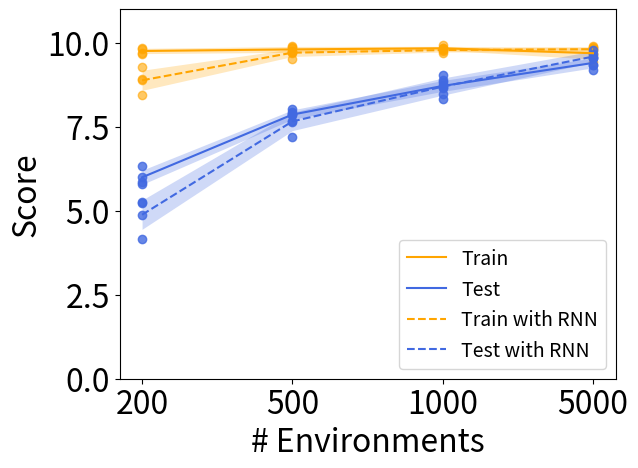

This chart was generated by the following Python code:
import matplotlib.pyplot as plt
import numpy as np

plt.rcParams.update({'font.size': 23})
# fig, axs = plt.subplots(nrows=1, ncols=2,figsize=(14, 6), dpi=300)

# number of training environments seed 0
num_env_origin = [200, 500, 1000, 5000]


# train results
train_seed_9658  = np.array([9.67, 9.74, 9.813, 9.893]) #TODO: need to update
train_seed_3256  = np.array([9.857, 9.892, 9.764, 9.787])#TODO: need to update
train_seed_0     = np.array([9.686, 9.883, 9.842, 9.424])#TODO: need to update
train_seed_28965 = np.array([9.802, 9.691, 9.922, 9.645])#TODO: need to update

# test results
test_seed_9658  = np.array([5.847, 7.936, 8.673, 9.534])#TODO: need to update
test_seed_3256  = np.array([5.789, 7.64, 8.468, 9.538])#TODO: need to update
test_seed_0     = np.array([6.334, 8.015, 8.887, 9.191])#TODO: need to update
test_seed_28965 = np.array([6.003, 7.855, 8.828, 9.332])#TODO: need to update

train_average = np.mean([train_seed_9658, train_seed_3256, train_seed_0, train_seed_28965], axis=0)
train_stddev = np.std([train_seed_9658, train_seed_3256, train_seed_0, train_seed_28965], axis=0)

max_train = np.maximum.reduce([train_seed_9658,train_seed_3256,train_seed_0,train_seed_28965]) - train_average
min_train = train_average - np.minimum.reduce([train_seed_9658,train_seed_3256,train_seed_0,train_seed_28965])
interval_train = np.maximum.reduce([max_train,min_train])

num_env = list(range(4))
plt.plot(num_env, train_average, 'orange', label='Train')
plt.fill_between(num_env, train_average + train_stddev,
                 train_average - train_stddev, color='orange',
                 alpha=0.25, linewidth=0)
plt.scatter(num_env, train_seed_9658, c='orange', alpha=0.6)
plt.scatter(num_env, train_seed_3256, c='orange', alpha=0.6)
plt.scatter(num_env, train_seed_0, c='orange', alpha=0.6)
plt.scatter(num_env, train_seed_28965, c='orange', alpha=0.6)

# test
test_average = np.mean([test_seed_9658, test_seed_3256, test_seed_0, test_seed_28965], axis=0)
test_stddev = np.std([test_seed_9658, test_seed_3256, test_seed_0, test_seed_28965], axis=0)

max_test = np.maximum.reduce([test_seed_9658,test_seed_3256,test_seed_0,test_seed_28965]) - test_average
min_test = test_average - np.minimum.reduce([test_seed_9658,test_seed_3256,test_seed_0,test_seed_28965])
interval_test = np.maximum.reduce([max_test,min_test])

plt.plot(num_env, test_average, 'royalblue', label='Test')
plt.fill_between(num_env, test_average + test_stddev,
                 test_average - test_stddev, color='royalblue',
                 alpha=0.25, linewidth=0)
plt.scatter(num_env, test_seed_9658, c='royalblue', alpha=0.8)
plt.scatter(num_env, test_seed_3256, c='royalblue', alpha=0.8)
plt.scatter(num_env, test_seed_0, c='royalblue', alpha=0.8)
plt.scatter(num_env, test_seed_28965, c='royalblue', alpha=0.8)

# plt.title('Maze')
# axs[0].set_xlabel('# Environments')
# axs[0].set_ylabel('Score')
# axs[0].set_ylim(0, 11)
# axs[0].xticks(num_env, num_env_origin)
# axs[0].legend(loc='lower right')
# plt.savefig('plot_reward', format='pdf', dpi=300, bbox_inches='tight')
# plt.show()

#############
# train with RNN
#############

# train results
train_seed_9658_RNN = np.array([9.281, 9.85, 9.826, 9.683])
train_seed_89657_RNN = np.array([8.918, 9.53, 9.834, 9.84])
train_seed_68579_RNN = np.array([8.888, 9.709, 9.775, 9.869])
train_seed_3568_RNN = np.array([8.438, 9.726, 9.69, 9.837])

# test results
test_seed_9658_RNN = np.array([5.253, 7.882, 8.727, 9.332])
test_seed_89657_RNN = np.array([4.173, 7.208, 8.665, 9.668])
test_seed_68579_RNN = np.array([4.877, 7.872, 9.05, 9.565])
test_seed_3568_RNN = np.array([5.221, 7.67, 8.332, 9.782])

train_average = np.mean([train_seed_9658_RNN, train_seed_89657_RNN, train_seed_68579_RNN, train_seed_3568_RNN], axis=0)
train_stddev = np.std([train_seed_9658_RNN, train_seed_89657_RNN, train_seed_68579_RNN, train_seed_3568_RNN], axis=0)

max_train = np.maximum.reduce([train_seed_9658,train_seed_3256,train_seed_0,train_seed_28965]) - train_average
min_train = train_average - np.minimum.reduce([train_seed_9658,train_seed_3256,train_seed_0,train_seed_28965])
interval_train_RNN = np.maximum.reduce([max_train,min_train])

num_env = list(range(4))
plt.plot(num_env, train_average, 'orange', linestyle = 'dashed', label='Train with RNN')
plt.fill_between(num_env, train_average + train_stddev,
                 train_average - train_stddev, color='orange',
                 alpha=0.25, linewidth=0)
plt.scatter(num_env, train_seed_9658_RNN, c='orange', alpha=0.6)
plt.scatter(num_env, train_seed_89657_RNN, c='orange', alpha=0.6)
plt.scatter(num_env, train_seed_68579_RNN, c='orange', alpha=0.6)
plt.scatter(num_env, train_seed_3568_RNN, c='orange', alpha=0.6)

# test
test_average = np.mean([test_seed_9658_RNN, test_seed_89657_RNN, test_seed_68579_RNN, test_seed_3568_RNN], axis=0)
test_stddev = np.std([test_seed_9658_RNN, test_seed_89657_RNN, test_seed_68579_RNN, test_seed_3568_RNN], axis=0)

max_test = np.maximum.reduce([test_seed_9658,test_seed_3256,test_seed_0,test_seed_28965]) - test_average
min_test = test_average - np.minimum.reduce([test_seed_9658,test_seed_3256,test_seed_0,test_seed_28965])
interval_test_RNN = np.maximum.reduce([max_test,min_test])

plt.plot(num_env, test_average, 'royalblue',  linestyle = 'dashed', label='Test with RNN')
plt.fill_between(num_env, test_average + test_stddev,
                 test_average - test_stddev, color='royalblue',
                 alpha=0.25, linewidth=0)
plt.scatter(num_env, test_seed_9658_RNN, c='royalblue', alpha=0.8)
plt.scatter(num_env, test_seed_89657_RNN, c='royalblue', alpha=0.8)
plt.scatter(num_env, test_seed_68579_RNN, c='royalblue', alpha=0.8)
plt.scatter(num_env, test_seed_3568_RNN, c='royalblue', alpha=0.8)

# axs[1].set_title('Maze')
plt.xlabel('# Environments')
plt.ylabel('Score')
plt.ylim(0, 11)
plt.xticks(num_env, num_env_origin)
# plt.setp(axs, xticks=num_env, xticklabels=num_env_origin)
plt.legend(loc='lower right', prop={'size': 14})
plt.savefig('plot_reward.pdf', format='pdf', dpi=300, bbox_inches='tight')
plt.show()